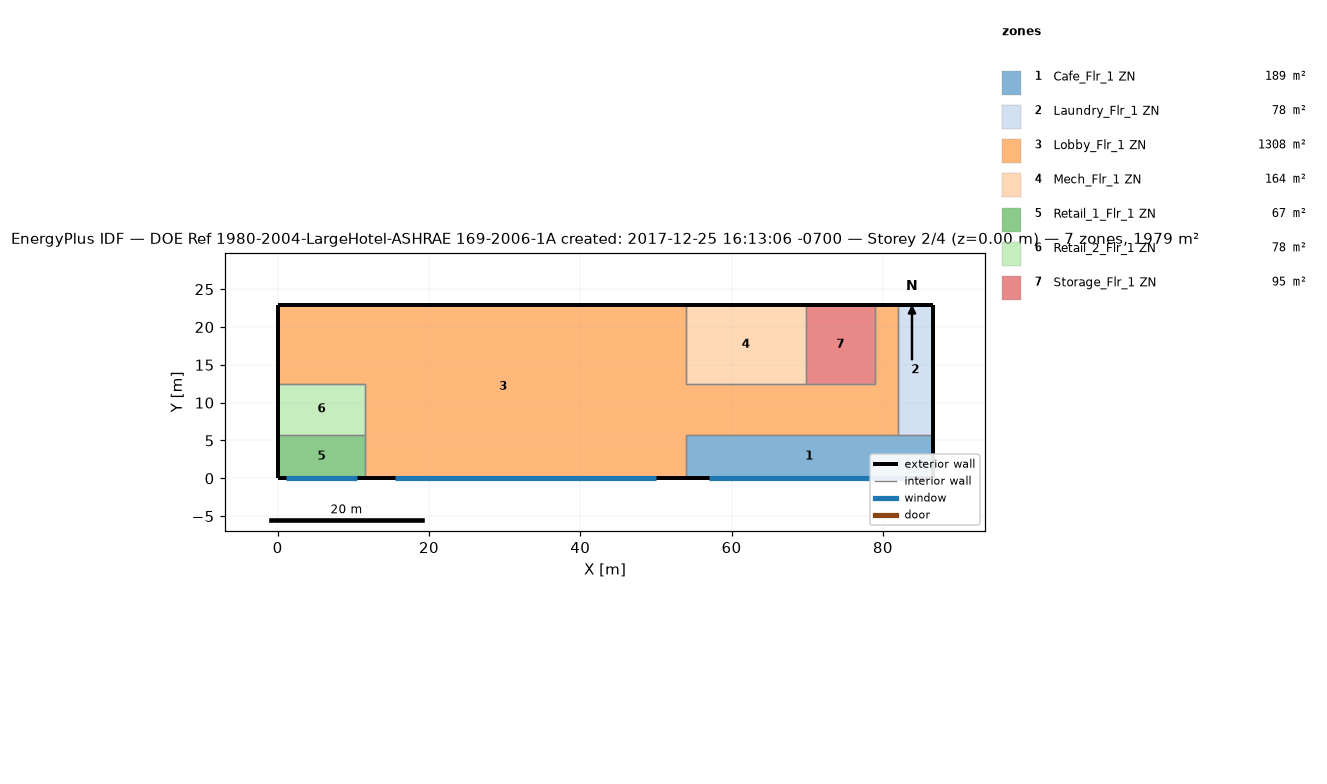
=== STOREY PLAN SPEC (per zone: floor XY polygon, exterior-wall plan segments, windows/doors) ===
zone 1: Cafe_Flr_1 ZN  (188.9 m²)
  floor: (86.56, 5.79) (86.56, 0.00) (53.95, 0.00) (53.95, 5.79)
  exterior wall: (86.56, 0.00) – (86.56, 5.79)  [5.8 m]
  exterior wall: (53.95, 0.00) – (86.56, 0.00)  [32.6 m]
    window: (57.01, 0.00) – (83.50, 0.00)  [48.7 m²]
  interior walls: 3
zone 2: Laundry_Flr_1 ZN  (78.0 m²)
  floor: (86.56, 22.86) (86.56, 5.79) (81.99, 5.79) (81.99, 22.86)
  exterior wall: (86.56, 5.79) – (86.56, 22.86)  [17.1 m]
  exterior wall: (86.56, 22.86) – (81.99, 22.86)  [4.6 m]
  interior walls: 2
zone 3: Lobby_Flr_1 ZN  (1308.2 m²)
  floor: (53.95, 22.86) (53.95, 0.00) (11.58, 0.00) (11.58, 12.50) (0.00, 12.50) (0.00, 22.86)
  floor: (81.99, 22.86) (81.99, 5.79) (53.95, 5.79) (53.95, 12.50) (78.94, 12.50) (78.94, 22.86)
  exterior wall: (53.95, 22.86) – (0.00, 22.86)  [54.0 m]
  exterior wall: (11.58, 0.00) – (53.95, 0.00)  [42.4 m]
    window: (15.56, 0.00) – (49.97, 0.00)  [63.3 m²]
  exterior wall: (0.00, 22.86) – (0.00, 12.50)  [10.4 m]
  exterior wall: (81.99, 22.86) – (78.94, 22.86)  [3.0 m]
  interior walls: 10
zone 4: Mech_Flr_1 ZN  (164.2 m²)
  floor: (69.80, 22.86) (69.80, 12.50) (53.95, 12.50) (53.95, 22.86)
  exterior wall: (69.80, 22.86) – (53.95, 22.86)  [15.8 m]
  interior walls: 3
zone 5: Retail_1_Flr_1 ZN  (67.1 m²)
  floor: (11.58, 5.79) (11.58, 0.00) (0.00, 0.00) (0.00, 5.79)
  exterior wall: (0.00, 0.00) – (11.58, 0.00)  [11.6 m]
    window: (1.09, 0.00) – (10.49, 0.00)  [17.3 m²]
  exterior wall: (0.00, 5.79) – (0.00, 0.00)  [5.8 m]
  interior walls: 2
zone 6: Retail_2_Flr_1 ZN  (77.7 m²)
  floor: (11.58, 12.50) (11.58, 5.79) (0.00, 5.79) (0.00, 12.50)
  exterior wall: (0.00, 12.50) – (0.00, 5.79)  [6.7 m]
  interior walls: 3
zone 7: Storage_Flr_1 ZN  (94.8 m²)
  floor: (78.94, 22.86) (78.94, 12.50) (69.80, 12.50) (69.80, 22.86)
  exterior wall: (78.94, 22.86) – (69.80, 22.86)  [9.1 m]
  interior walls: 3

=== DERIVED (storey summary) ===
Building: DOE Ref 1980-2004-LargeHotel-ASHRAE 169-2006-1A created: 2017-12-25 16:13:06 -0700
Storey: 2 of 4  (floor level z = 0.00 m)
Storey gross floor area: 1978.8 m²
Zones on this storey: 7
  - Cafe_Flr_1 ZN: floor 188.9 m²; exterior wall 38.4 m (152.2 m²); 1 window(s) 48.7 m²; WWR 32.0%
  - Laundry_Flr_1 ZN: floor 78.0 m²; exterior wall 21.6 m (85.8 m²); WWR 0.0%
  - Lobby_Flr_1 ZN: floor 1308.2 m²; exterior wall 109.7 m (434.8 m²); 1 window(s) 63.3 m²; WWR 14.5%
  - Mech_Flr_1 ZN: floor 164.2 m²; exterior wall 15.8 m (62.8 m²); WWR 0.0%
  - Retail_1_Flr_1 ZN: floor 67.1 m²; exterior wall 17.4 m (68.8 m²); 1 window(s) 17.3 m²; WWR 25.1%
  - Retail_2_Flr_1 ZN: floor 77.7 m²; exterior wall 6.7 m (26.6 m²); WWR 0.0%
  - Storage_Flr_1 ZN: floor 94.8 m²; exterior wall 9.1 m (36.2 m²); WWR 0.0%
Zone adjacency (shared interzone walls):
  - Cafe_Flr_1 ZN ↔ Laundry_Flr_1 ZN
  - Cafe_Flr_1 ZN ↔ Lobby_Flr_1 ZN
  - Laundry_Flr_1 ZN ↔ Lobby_Flr_1 ZN
  - Lobby_Flr_1 ZN ↔ Mech_Flr_1 ZN
  - Lobby_Flr_1 ZN ↔ Retail_1_Flr_1 ZN
  - Lobby_Flr_1 ZN ↔ Retail_2_Flr_1 ZN
  - Lobby_Flr_1 ZN ↔ Storage_Flr_1 ZN
  - Mech_Flr_1 ZN ↔ Storage_Flr_1 ZN
  - Retail_1_Flr_1 ZN ↔ Retail_2_Flr_1 ZN